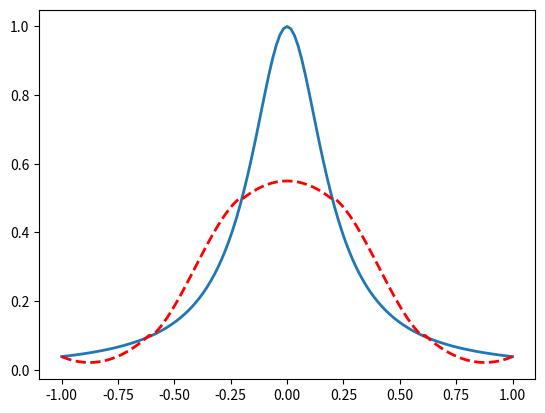

Here is the Python script that generated this plot:
from matplotlib.pyplot import plot,show
from numpy import linspace

N=5
a=-1
b=1
L=(b-a)/N
split=25

xi=[]
for i in range(N+1):
    xi.append(a+i*L)

def spline(xi,xinext,f,fnext,m,mnext,x):
    global L
    return ((xinext-x)**2*(2*(x-xi)+L)*f)/(L**3)\
           +((x-xi)**2*(2*(xinext-x)+L)*fnext)/(L**3)\
           +((xinext-x)**2*(x-xi)*m)/(L**2)\
           +((x-xi)**2*(x-xinext)*mnext)/(L**2)

def function(x):
    return 1/(1+25*(x**2))

def derivate(i):
    global xi
    global L
    global N
    if i == 0:
        return (-3*function(xi[0])+4*function(xi[1])-function(xi[2]))/(2*L)
    elif i == N:
        return (3*function(xi[N])-4*function(xi[N-1])+function(xi[N-2]))/(2*L)
    else:
        return (function(xi[i+1])-function(xi[i-1]))/(2*L)

def sum():
    global xi
    global L
    global N
    global split
    sum=[]
    for i in range(N):
        xi1 = linspace(xi[i], xi[i+1], split)
        sum += [spline(xi[i],xi[i+1],function(xi[i]),function(xi[i+1]),derivate(i),derivate(i+1),x) for x in xi1]
    return sum

x = linspace(-1,1,split*N)
plot(x,function(x),x,sum(),'--r', linewidth = 2)
show()